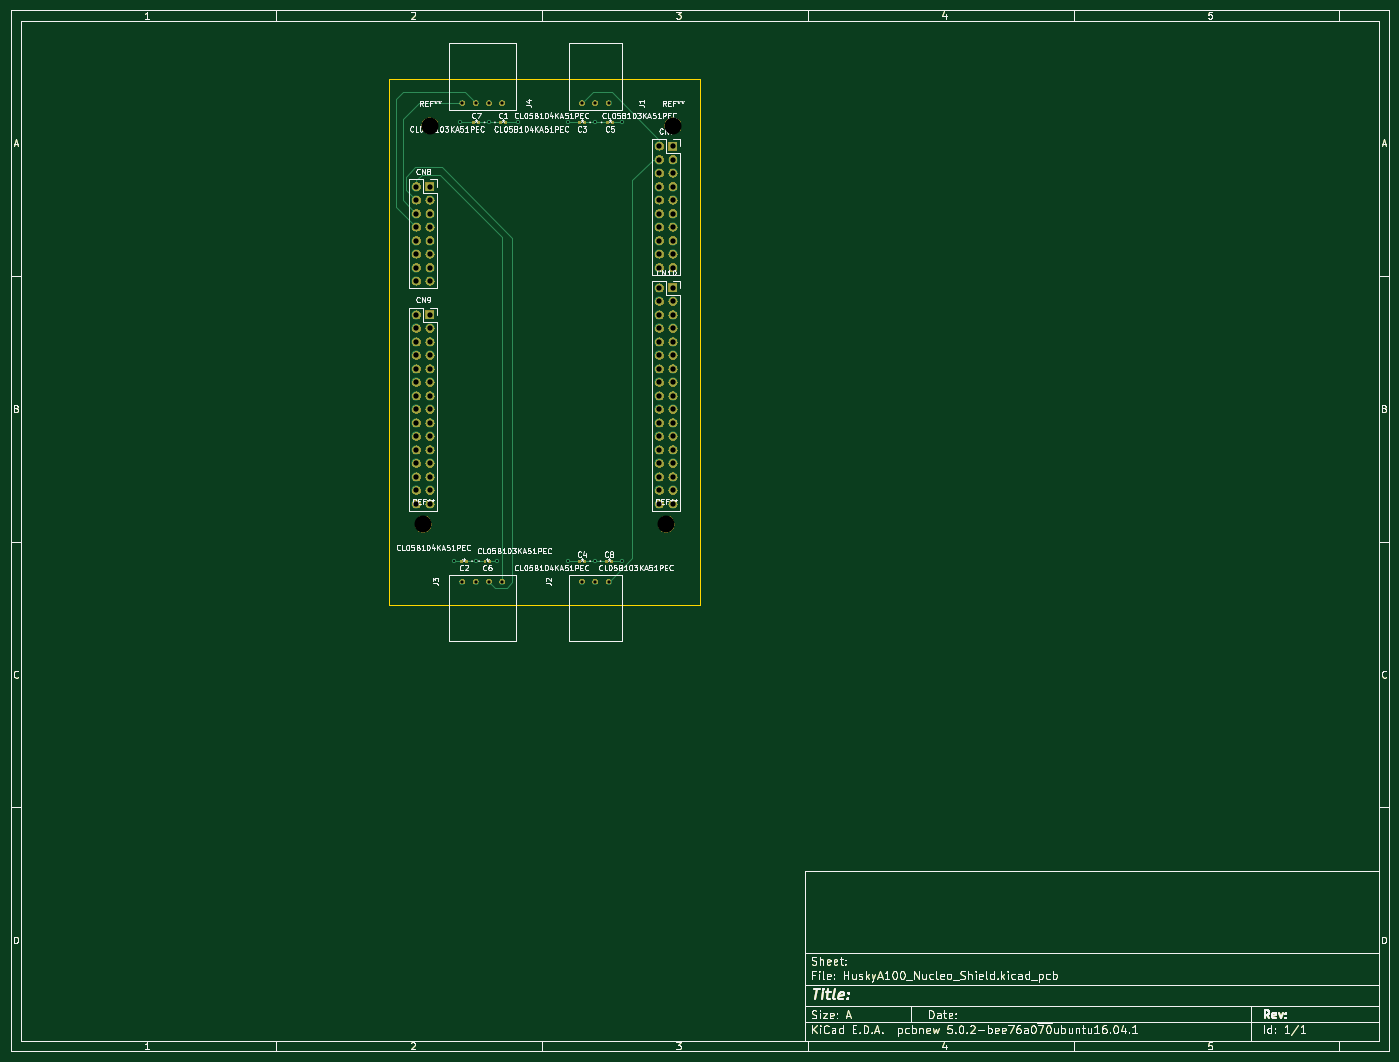
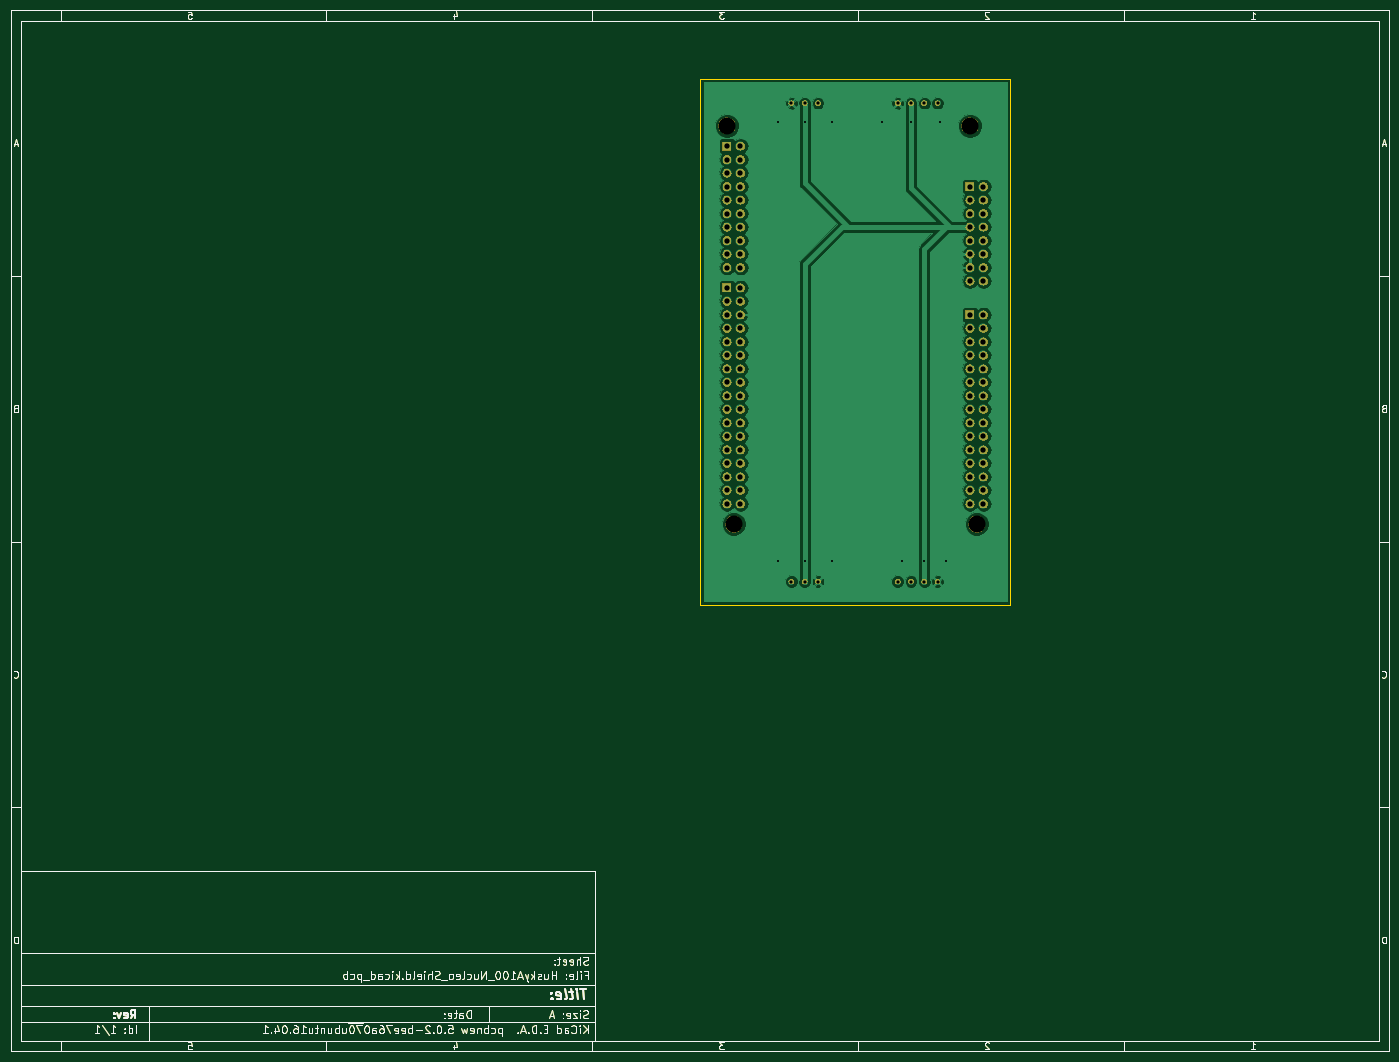
Circuit board: 10 layer files. Board 259.4 x 195.9 mm.
- bottom_copper: HuskyA100_Nucleo_Shield-B.Cu.gbr (108050 bytes)
- bottom_mask: HuskyA100_Nucleo_Shield-B.Mask.gbr (144104 bytes)
- paste: HuskyA100_Nucleo_Shield-B.Paste.gbr (39092 bytes)
- bottom_silk: HuskyA100_Nucleo_Shield-B.SilkS.gbr (39093 bytes)
- outline: HuskyA100_Nucleo_Shield-Edge.Cuts.gbr (39264 bytes)
- top_copper: HuskyA100_Nucleo_Shield-F.Cu.gbr (52133 bytes)
- top_mask: HuskyA100_Nucleo_Shield-F.Mask.gbr (146680 bytes)
- paste: HuskyA100_Nucleo_Shield-F.Paste.gbr (39760 bytes)
- top_silk: HuskyA100_Nucleo_Shield-F.SilkS.gbr (96131 bytes)
- drill: HuskyA100_Nucleo_Shield.drl (1701 bytes)

=== bottom_copper: HuskyA100_Nucleo_Shield-B.Cu.gbr (108050 bytes, source omitted) ===
=== bottom_mask: HuskyA100_Nucleo_Shield-B.Mask.gbr (144104 bytes, source omitted) ===
=== paste: HuskyA100_Nucleo_Shield-B.Paste.gbr (39092 bytes, source omitted) ===
=== bottom_silk: HuskyA100_Nucleo_Shield-B.SilkS.gbr (39093 bytes, source omitted) ===
=== outline: HuskyA100_Nucleo_Shield-Edge.Cuts.gbr (39264 bytes, source omitted) ===
=== top_copper: HuskyA100_Nucleo_Shield-F.Cu.gbr (52133 bytes, source omitted) ===
=== top_mask: HuskyA100_Nucleo_Shield-F.Mask.gbr (146680 bytes, source omitted) ===
=== paste: HuskyA100_Nucleo_Shield-F.Paste.gbr (39760 bytes, source omitted) ===
=== top_silk: HuskyA100_Nucleo_Shield-F.SilkS.gbr (96131 bytes, source omitted) ===
=== drill: HuskyA100_Nucleo_Shield.drl ===
M48
;DRILL file {KiCad 5.0.2-bee76a0~70~ubuntu16.04.1} date Fri 25 Jan 2019 02:11:17 PM EST
;FORMAT={-:-/ absolute / inch / decimal}
FMAT,2
INCH,TZ
T1C0.0157
T2C0.0240
T3C0.0394
T4C0.1260
%
G90
G05
T1
X3.675Y-4.475
X3.725Y-1.225
X3.8386Y-4.475
X3.937Y-1.225
X4.Y-4.475
X4.15Y-1.225
X4.525Y-1.225
X4.525Y-4.475
X4.7244Y-1.225
X4.7244Y-4.475
X4.925Y-1.225
X4.925Y-4.475
T2
X3.7402Y-4.626
X3.8386Y-4.626
X3.937Y-4.626
X4.0354Y-4.626
X4.626Y-1.0827
X4.7244Y-1.0827
X4.8228Y-1.0827
X4.626Y-4.626
X4.7244Y-4.626
X4.8228Y-4.626
X3.7402Y-1.0827
X3.8386Y-1.0827
X3.937Y-1.0827
X4.0354Y-1.0827
T3
X5.2Y-1.4
X5.2Y-1.5
X5.2Y-1.6
X5.2Y-1.7
X5.2Y-1.8
X5.2Y-1.9
X5.2Y-2.
X5.2Y-2.1
X5.2Y-2.2
X5.2Y-2.3
X5.3Y-1.4
X5.3Y-1.5
X5.3Y-1.6
X5.3Y-1.7
X5.3Y-1.8
X5.3Y-1.9
X5.3Y-2.
X5.3Y-2.1
X5.3Y-2.2
X5.3Y-2.3
X3.4Y-1.7
X3.4Y-1.8
X3.4Y-1.9
X3.4Y-2.
X3.4Y-2.1
X3.4Y-2.2
X3.4Y-2.3
X3.4Y-2.4
X3.5Y-1.7
X3.5Y-1.8
X3.5Y-1.9
X3.5Y-2.
X3.5Y-2.1
X3.5Y-2.2
X3.5Y-2.3
X3.5Y-2.4
X3.4Y-2.65
X3.4Y-2.75
X3.4Y-2.85
X3.4Y-2.95
X3.4Y-3.05
X3.4Y-3.15
X3.4Y-3.25
X3.4Y-3.35
X3.4Y-3.45
X3.4Y-3.55
X3.4Y-3.65
X3.4Y-3.75
X3.4Y-3.85
X3.4Y-3.95
X3.4Y-4.05
X3.5Y-2.65
X3.5Y-2.75
X3.5Y-2.85
X3.5Y-2.95
X3.5Y-3.05
X3.5Y-3.15
X3.5Y-3.25
X3.5Y-3.35
X3.5Y-3.45
X3.5Y-3.55
X3.5Y-3.65
X3.5Y-3.75
X3.5Y-3.85
X3.5Y-3.95
X3.5Y-4.05
X5.2Y-2.45
X5.2Y-2.55
X5.2Y-2.65
X5.2Y-2.75
X5.2Y-2.85
X5.2Y-2.95
X5.2Y-3.05
X5.2Y-3.15
X5.2Y-3.25
X5.2Y-3.35
X5.2Y-3.45
X5.2Y-3.55
X5.2Y-3.65
X5.2Y-3.75
X5.2Y-3.85
X5.2Y-3.95
X5.2Y-4.05
X5.3Y-2.45
X5.3Y-2.55
X5.3Y-2.65
X5.3Y-2.75
X5.3Y-2.85
X5.3Y-2.95
X5.3Y-3.05
X5.3Y-3.15
X5.3Y-3.25
X5.3Y-3.35
X5.3Y-3.45
X5.3Y-3.55
X5.3Y-3.65
X5.3Y-3.75
X5.3Y-3.85
X5.3Y-3.95
X5.3Y-4.05
T4
X5.3Y-1.25
X3.5Y-1.25
X5.25Y-4.2
X3.45Y-4.2
T0
M30

